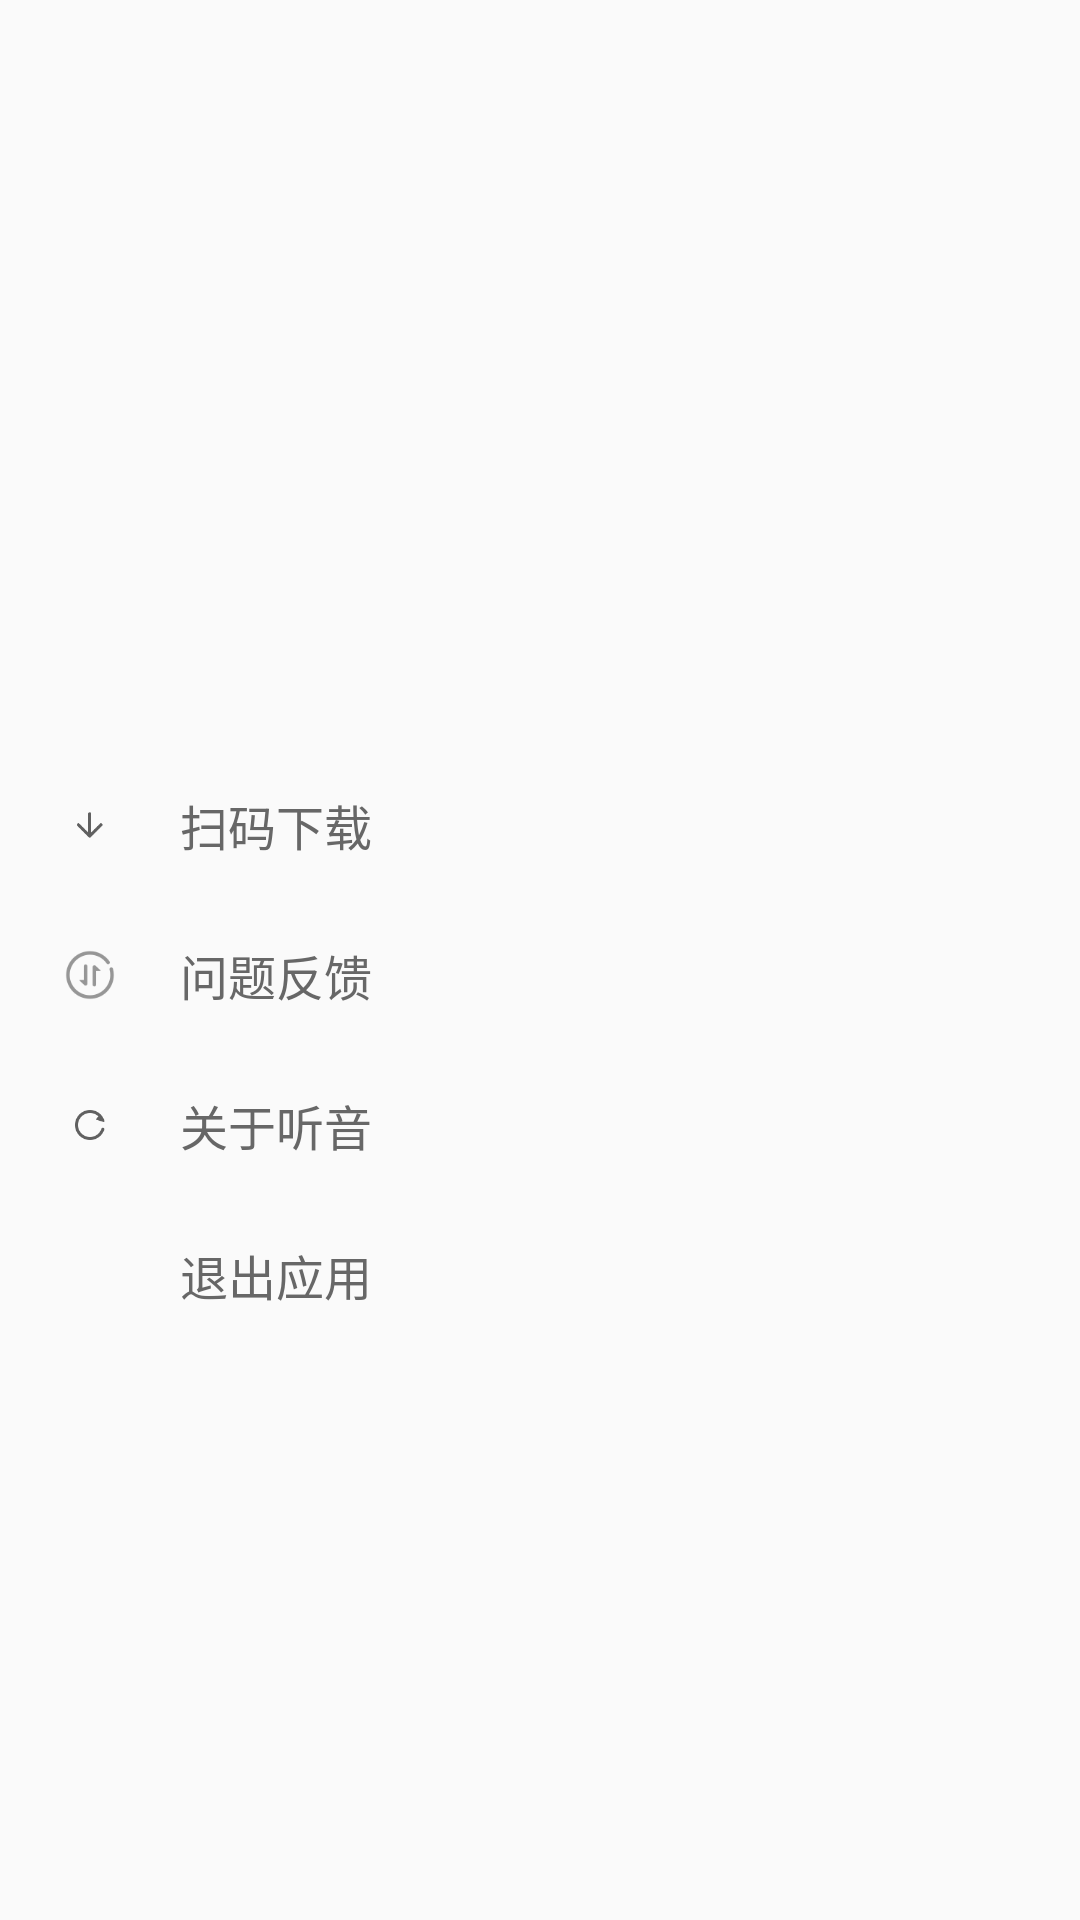

Here is an Android app screen rendered from its layout file. Give the layout XML and the strings, colors and styles it references.
<!-- AndroidManifest.xml: application theme AppBaseTheme -->
<!-- res/layout/include_main_drawer.xml -->
<?xml version="1.0" encoding="utf-8"?>
<ScrollView xmlns:android="http://schemas.android.com/apk/res/android"
    android:layout_width="match_parent"
    android:layout_height="match_parent"
    android:orientation="vertical">

    <LinearLayout
        android:layout_width="match_parent"
        android:layout_height="match_parent"
        android:orientation="vertical">

        <FrameLayout
            android:layout_width="match_parent"
            android:layout_height="250dp">

            <ImageView
                android:id="@+id/iv_icon_background"
                android:layout_width="match_parent"
                android:layout_height="match_parent"></ImageView>

            <ImageView
                android:id="@+id/iv_icon"
                android:layout_width="80dp"
                android:layout_height="80dp"
                android:layout_gravity="center"></ImageView>

        </FrameLayout>

        <LinearLayout
            android:layout_width="match_parent"
            android:layout_height="match_parent"
            android:orientation="vertical"
            android:paddingLeft="20dp"
            android:paddingRight="20dp">

            <View
                android:layout_width="match_parent"
                android:layout_height="0.5dp"
                android:background="@color/grey"
                android:visibility="gone"></View>

            <LinearLayout
                android:id="@+id/ll_setting"
                android:layout_width="match_parent"
                android:layout_height="50dp"
                android:gravity="center_vertical"
                android:orientation="horizontal"
                android:visibility="gone">

                <ImageView
                    android:layout_width="20dp"
                    android:layout_height="20dp"
                    android:background="@mipmap/icon_test"></ImageView>

                <TextView
                    android:layout_width="match_parent"
                    android:layout_height="match_parent"
                    android:layout_marginLeft="10dp"
                    android:gravity="center_vertical"
                    android:text="功能设置"
                    android:textColor="@color/grey_700_96p"
                    android:textSize="16sp"></TextView>
            </LinearLayout>

            <LinearLayout
                android:id="@+id/ll_timer"
                android:layout_width="match_parent"
                android:layout_height="50dp"
                android:gravity="center_vertical"
                android:orientation="horizontal"
                android:visibility="gone">

                <ImageView
                    android:layout_width="20dp"
                    android:layout_height="20dp"
                    android:background="@mipmap/icon_test"></ImageView>

                <TextView
                    android:layout_width="match_parent"
                    android:layout_height="match_parent"
                    android:layout_marginLeft="20dp"
                    android:gravity="center_vertical"
                    android:text="定时停止"
                    android:textColor="@color/grey_700_96p"
                    android:textSize="16sp"></TextView>
            </LinearLayout>

            <LinearLayout
                android:id="@+id/ll_download"
                android:layout_width="match_parent"
                android:layout_height="50dp"
                android:gravity="center_vertical"
                android:orientation="horizontal">

                <ImageView
                    android:layout_width="20dp"
                    android:layout_height="20dp"
                    android:background="@mipmap/drawer_download"></ImageView>

                <TextView
                    android:layout_width="match_parent"
                    android:layout_height="match_parent"
                    android:layout_marginLeft="20dp"
                    android:gravity="center_vertical"
                    android:text="扫码下载"
                    android:textColor="@color/grey_700_96p"
                    android:textSize="16sp"></TextView>
            </LinearLayout>


            <LinearLayout
                android:id="@+id/ll_issues"
                android:layout_width="match_parent"
                android:layout_height="50dp"
                android:gravity="center_vertical"
                android:orientation="horizontal">

                <ImageView
                    android:layout_width="20dp"
                    android:layout_height="20dp"
                    android:background="@mipmap/drawer_issuse"></ImageView>

                <TextView
                    android:layout_width="match_parent"
                    android:layout_height="match_parent"
                    android:layout_marginLeft="20dp"
                    android:gravity="center_vertical"
                    android:text="问题反馈"
                    android:textColor="@color/grey_700_96p"
                    android:textSize="16sp"></TextView>
            </LinearLayout>

            <LinearLayout
                android:id="@+id/ll_about"
                android:layout_width="match_parent"
                android:layout_height="50dp"
                android:gravity="center_vertical"
                android:orientation="horizontal">

                <ImageView
                    android:layout_width="20dp"
                    android:layout_height="20dp"
                    android:background="@mipmap/drawer_about"></ImageView>

                <TextView
                    android:layout_width="match_parent"
                    android:layout_height="match_parent"
                    android:layout_marginLeft="20dp"
                    android:gravity="center_vertical"
                    android:text="关于听音"
                    android:textColor="@color/grey_700_96p"
                    android:textSize="16sp"></TextView>
            </LinearLayout>

            <LinearLayout
                android:id="@+id/ll_exit"
                android:layout_width="match_parent"
                android:layout_height="50dp"
                android:gravity="center_vertical"
                android:orientation="horizontal">

                <ImageView
                    android:layout_width="20dp"
                    android:layout_height="20dp"
                    android:background="@mipmap/drawer_exit"></ImageView>

                <TextView
                    android:layout_width="match_parent"
                    android:layout_height="match_parent"
                    android:layout_marginLeft="20dp"
                    android:gravity="center_vertical"
                    android:text="退出应用"
                    android:textColor="@color/grey_700_96p"
                    android:textSize="16sp"></TextView>
            </LinearLayout>

            <View
                android:layout_width="match_parent"
                android:layout_height="0.5dp"
                android:background="@color/grey"
                android:visibility="gone"></View>

        </LinearLayout>
    </LinearLayout>
</ScrollView>
<!-- resources referenced by this layout -->
<resources>
  <color name="grey">#9E9E9E</color>
  <color name="grey_700_96p">#F5616161</color>
  <!-- mipmap drawer_about: png bitmap (mipmap-xxhdpi, 1141 bytes) -->
  <!-- mipmap drawer_download: png bitmap (mipmap-xxhdpi, 377 bytes) -->
  <!-- mipmap drawer_issuse: png bitmap (mipmap-xxhdpi, 1427 bytes) -->
  <!-- mipmap icon_test: png bitmap (mipmap-mdpi, 1304 bytes) -->
  <style name="AppBaseTheme" parent="Theme.AppCompat.Light.NoActionBar">
          
          <item name="colorPrimary">@color/white</item>
          
          <item name="colorAccent">@color/black</item>
      </style>
  <color name="white">@android:color/white</color>
  <color name="black">@android:color/black</color>
</resources>
